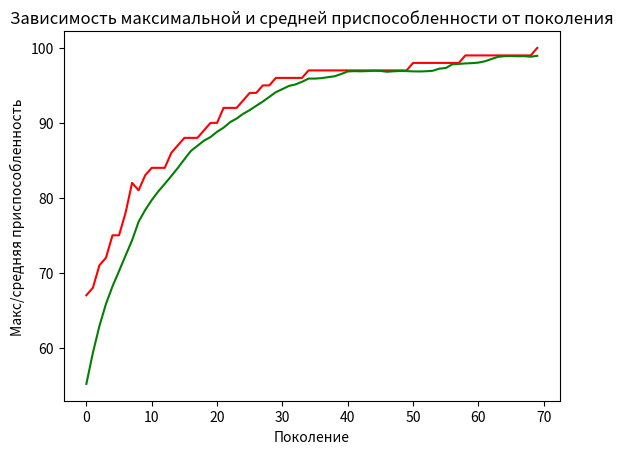

This chart was generated by the following Python code:
import random
import matplotlib.pyplot as plt

# константы задачи
ONE_MAX_LENGTH = 100    # длина подлежащей оптимизации битовой строки

# константы генетического алгоритма
POPULATION_SIZE = 100   # количество индивидуумов в популяции
P_CROSSOVER = 0.9       # вероятность скрещивания
P_MUTATION = 0.1      # вероятность мутации индивидуума
MAX_GENERATIONS = 1000    # максимальное количество поколений

#RANDOM_SEED = random.randint(1, 1000)
random.seed(114)


class FitnessMax():
    def __init__(self):
        self.values = [0]


class Individual(list):
    def __init__(self, *args):
        super().__init__(*args)
        self.fitness = FitnessMax()


def oneMaxFitness(individual):
    return sum(individual), # кортеж

def individualCreator():
    return Individual([random.randint(0, 1) for i in range(ONE_MAX_LENGTH)])

def populationCreator(n = 0):
    return list([individualCreator() for i in range(n)])


population = populationCreator(n=POPULATION_SIZE)
generationCounter = 0

fitnessValues = list(map(oneMaxFitness, population))

for individual, fitnessValue in zip(population, fitnessValues):
    individual.fitness.values = fitnessValue

maxFitnessValues = []
meanFitnessValues = []

def clone(value):
    ind = Individual(value[:])
    ind.fitness.values[0] = value.fitness.values[0]
    return ind

def selTournament(population, p_len):
    offspring = []
    for n in range(p_len):
        i1 = i2 = i3 = 0
        while i1 == i2 or i1 == i3 or i2 == i3:
            i1, i2, i3 = random.randint(0, p_len-1), random.randint(0, p_len-1), random.randint(0, p_len-1)

        offspring.append(max([population[i1], population[i2], population[i3]], key=lambda ind: ind.fitness.values[0]))

    return offspring

def cxOnePoint(child1, child2):
    s = random.randint(2, len(child1)-3)
    child1[s:], child2[s:] = child2[s:], child1[s:]

def mutFlipBit(mutant, indpb=0.01):
    for indx in range(len(mutant)):
        if random.random() < indpb:
            mutant[indx] = 0 if mutant[indx] == 1 else 1


fitnessValues = [individual.fitness.values[0] for individual in population]

while max(fitnessValues) < ONE_MAX_LENGTH and generationCounter < MAX_GENERATIONS:
    generationCounter += 1
    offspring = selTournament(population, len(population))
    offspring = list(map(clone, offspring))

    for child1, child2 in zip(offspring[::2], offspring[1::2]):
        if random.random() < P_CROSSOVER:
            cxOnePoint(child1, child2)

    for mutant in offspring:
        if random.random() < P_MUTATION:
            mutFlipBit(mutant, indpb=1.0/ONE_MAX_LENGTH)

    freshFitnessValues = list(map(oneMaxFitness, offspring))
    for individual, fitnessValue in zip(offspring, freshFitnessValues):
        individual.fitness.values = fitnessValue

    population[:] = offspring

    fitnessValues = [ind.fitness.values[0] for ind in population]

    maxFitness = max(fitnessValues)
    meanFitness = sum(fitnessValues) / len(population)
    maxFitnessValues.append(maxFitness)
    meanFitnessValues.append(meanFitness)
    print(f"Поколение {generationCounter}: Макс приспособ. = {maxFitness}, Средняя приспособ.= {meanFitness}")

    best_index = fitnessValues.index(max(fitnessValues))
    print("Лучший индивидуум = ", *population[best_index], "\n")

plt.plot(maxFitnessValues, color='red')
plt.plot(meanFitnessValues, color='green')
plt.xlabel('Поколение')
plt.ylabel('Макс/средняя приспособленность')
plt.title('Зависимость максимальной и средней приспособленности от поколения')
plt.show()